pico-8 play session: no input (idle)

[t = 1 s] idle ~1s (no d-pad/buttons)
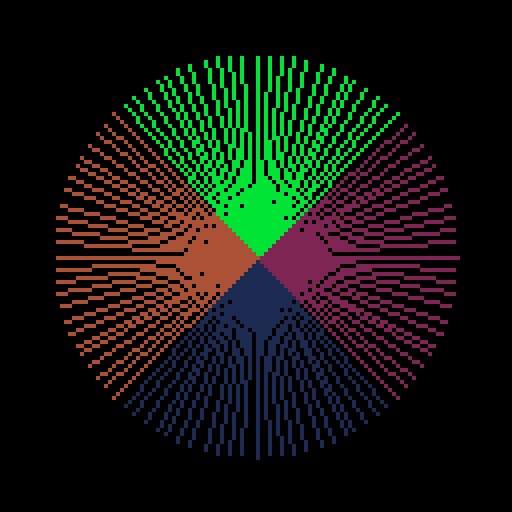
[t = 2 s] idle ~2s (no d-pad/buttons)
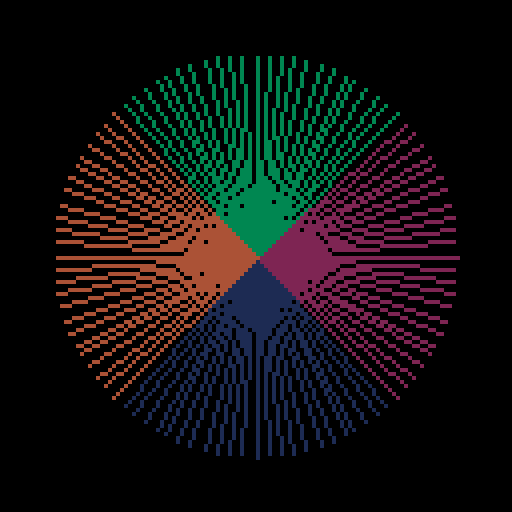

pico-8 cartridge
version 36
__lua__
--simon says tweet               v0.1.0
--caterpillar games

::r::d={3,1,2,0}u=''i=0p=u::_::cls()for c=1,4do
b=d[c]if(btnp(b))u..=c
for j=0,96do
k=j\4/96+c/4-5/8line(64,64,64+50*cos(k),64+50*sin(k),(btn(b)or i\15%2>0and''..c==sub(p,i\30,_))and({12,8,11,9})[c]or c)end
end
i+=1flip()if(sub(p,1,#u)!=u)goto r
if(p==u)u=''i=0p..=rnd(d)+1
goto _
